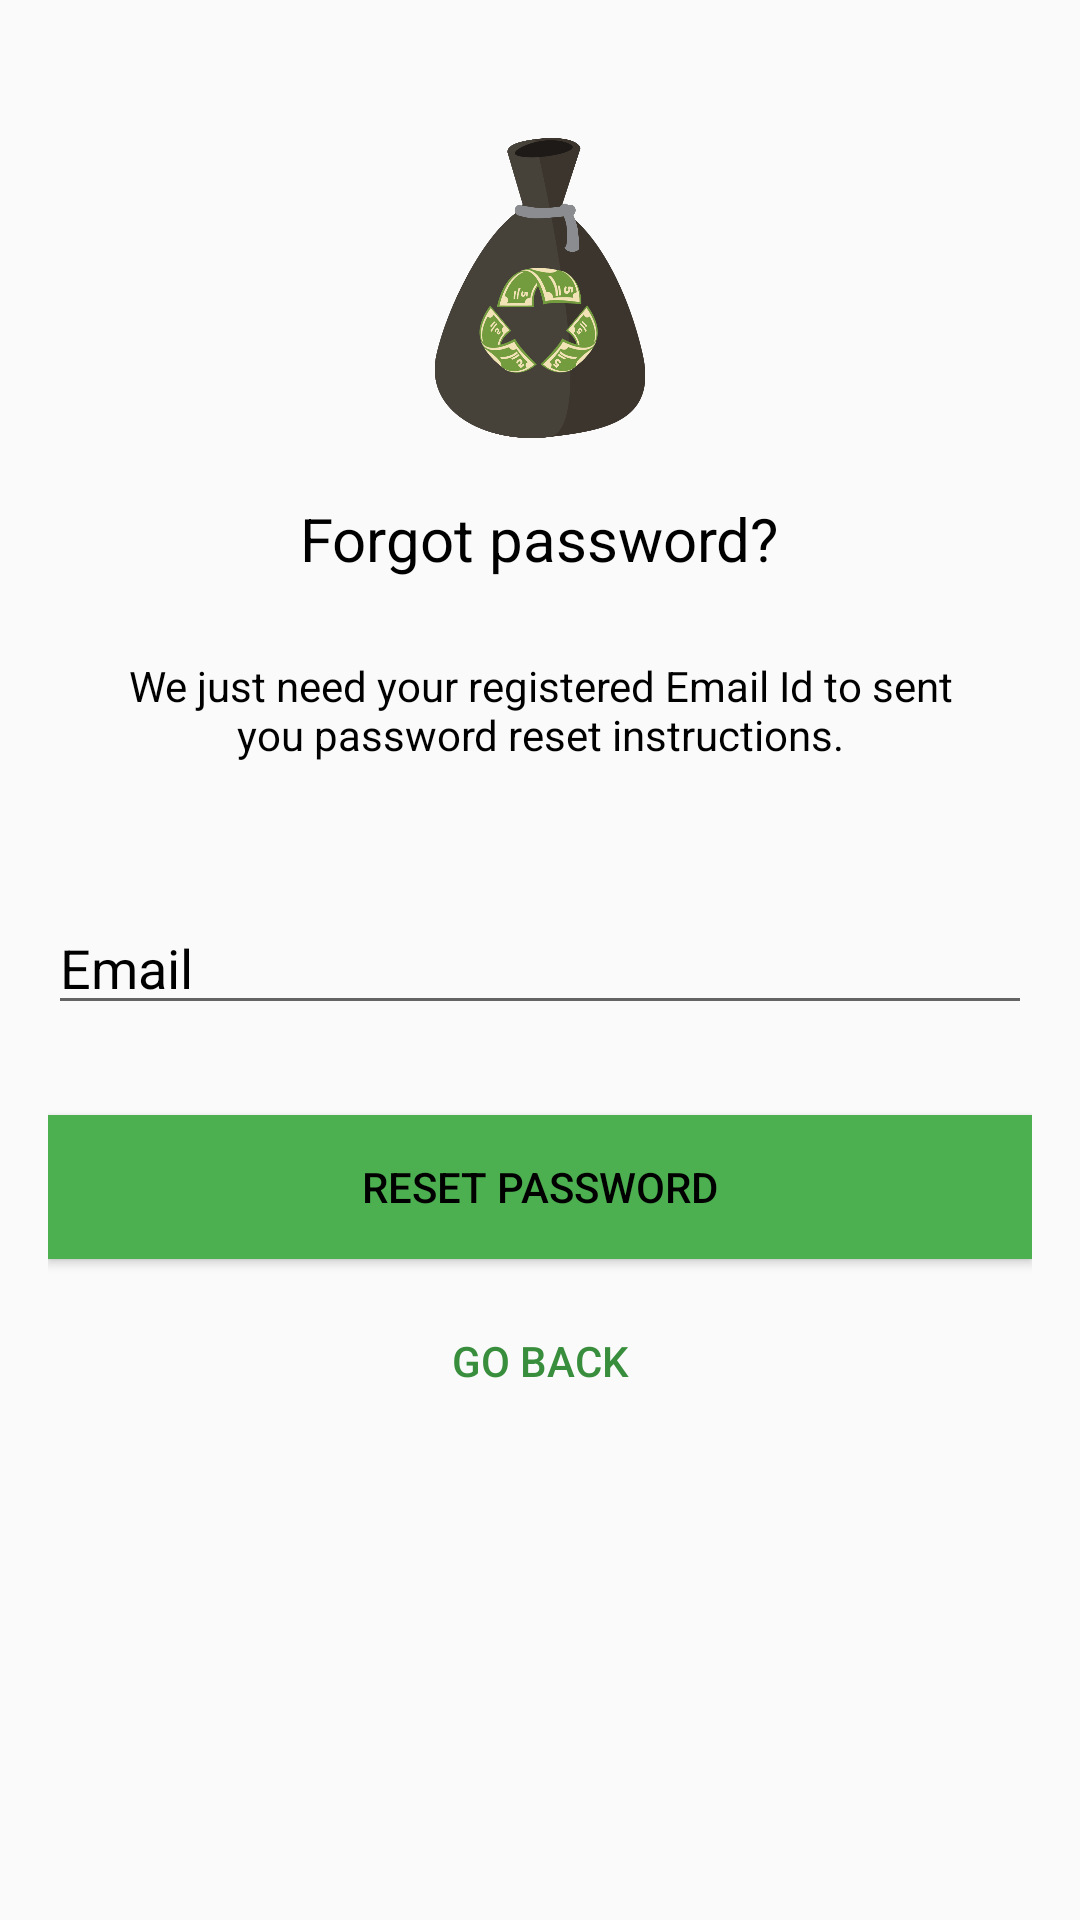

Reconstruct the res/layout file that produces this screen, plus the resources it refers to.
<!-- AndroidManifest.xml: application theme splash_theme -->
<!-- res/layout/forget_password_fragment.xml -->
<?xml version="1.0" encoding="utf-8"?>
<android.support.design.widget.CoordinatorLayout xmlns:android="http://schemas.android.com/apk/res/android"
    android:layout_width="match_parent"
    android:layout_height="match_parent"
    android:layout_gravity="center"
    android:fitsSystemWindows="true">
    <LinearLayout
        android:layout_width="fill_parent"
        android:layout_height="wrap_content"
        android:layout_marginTop="30dp"
        android:gravity="center"
        android:orientation="vertical"
        android:padding="@dimen/activity_horizontal_margin">
        <ImageView
            android:layout_width="@dimen/logo_w_h"
            android:layout_height="@dimen/logo_w_h"
            android:layout_gravity="center_horizontal"
            android:layout_marginBottom="10dp"
            android:src="@drawable/logo" />
        <TextView
            android:layout_width="wrap_content"
            android:layout_height="wrap_content"
            android:layout_gravity="center_horizontal"
            android:padding="10dp"
            android:text="@string/lbl_forgot_password"
            android:textColor="@android:color/black"
            android:textSize="20dp" />
        <TextView
            android:layout_width="wrap_content"
            android:layout_height="wrap_content"
            android:layout_marginBottom="10dp"
            android:gravity="center_horizontal"
            android:padding="@dimen/activity_horizontal_margin"
            android:text="@string/forgot_password_msg"
            android:textColor="@android:color/black"
            android:textSize="14dp" />

        <EditText
            android:id="@+id/email"
            android:layout_width="match_parent"
            android:layout_height="wrap_content"
            android:layout_marginBottom="10dp"
            android:layout_marginTop="20dp"
            android:hint="@string/hint_email"
            android:inputType="textEmailAddress"
            android:textColor="@android:color/black"
            android:textColorHint="@android:color/black" />
        <Button
            android:id="@+id/btn_reset_password"
            android:layout_width="fill_parent"
            android:layout_height="wrap_content"
            android:layout_marginTop="20dip"
            android:background="@color/colorAccent"
            android:text="@string/btn_reset_password"
            android:textColor="@android:color/black" />

        <Button
            android:id="@+id/btn_back"
            android:layout_width="wrap_content"
            android:layout_height="wrap_content"
            android:layout_marginTop="10dp"
            android:background="@null"
            android:text="Go Back"
            android:textColor="@color/colorPrimaryDark" />


    </LinearLayout>
</android.support.design.widget.CoordinatorLayout>
<!-- resources referenced by this layout -->
<resources>
  <color name="colorAccent">#4caf50</color>
  <color name="colorPrimaryDark">#388e3c</color>
  <dimen name="activity_horizontal_margin">16dp</dimen>
  <dimen name="logo_w_h">100dp</dimen>
  <!-- drawable logo: png bitmap (drawable, 50392 bytes) -->
  <string name="btn_reset_password">Reset Password</string>
  <string name="forgot_password_msg">We just need your registered Email Id to sent you password reset instructions.</string>
  <string name="hint_email">Email</string>
  <string name="lbl_forgot_password">Forgot password?</string>
  <style name="splash_theme" parent="Theme.AppCompat.Light.NoActionBar">
          <item name="colorPrimary">@color/colorPrimary</item>
          <item name="colorPrimaryDark">@color/colorPrimaryDark</item>
          <item name="colorAccent">@color/colorAccent</item>
          <item name="windowActionBar">false</item>
          <item name="windowNoTitle">true</item>
      </style>
  <color name="colorPrimary">#4caf50</color>
</resources>
